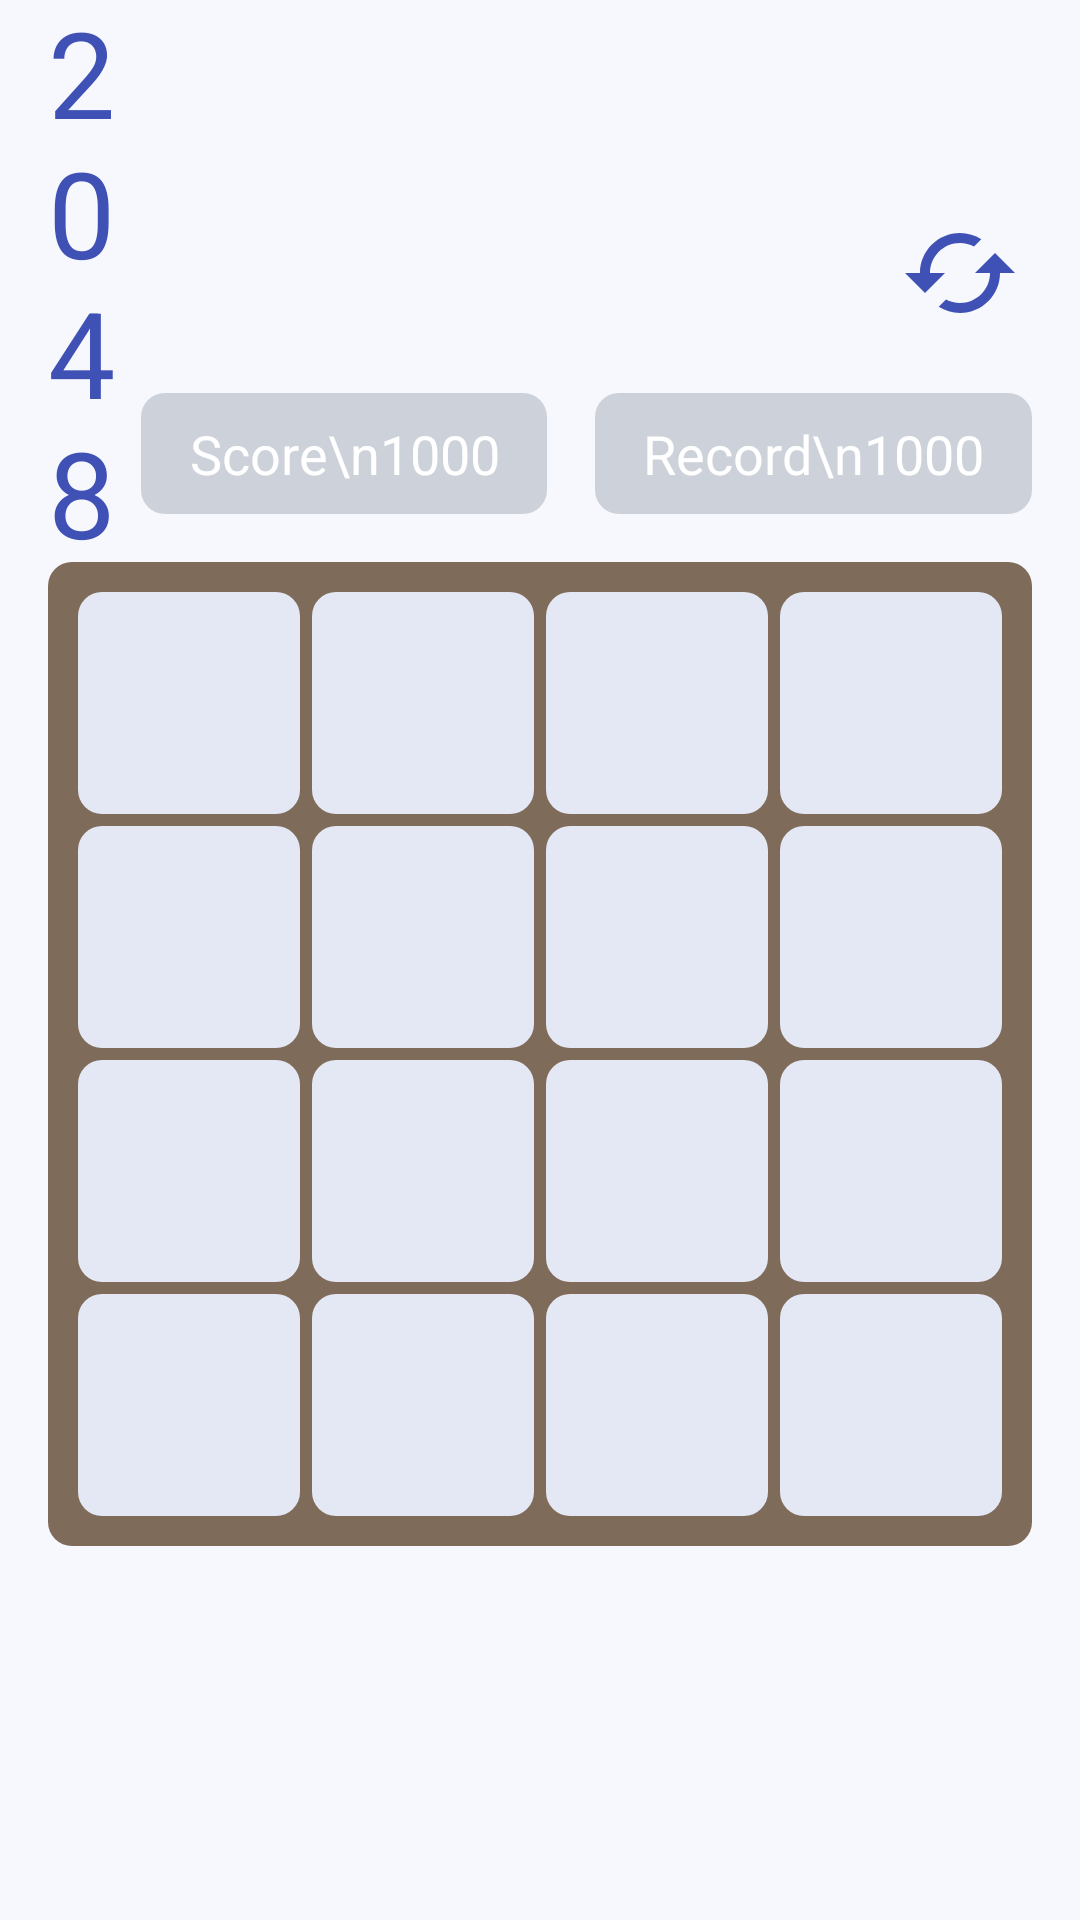

Android layout source for this screen:
<!-- AndroidManifest.xml: application theme Theme.Bootcamp5_2048 -->
<!-- res/layout/activity_game.xml -->
<?xml version="1.0" encoding="utf-8"?>
<androidx.constraintlayout.widget.ConstraintLayout xmlns:android="http://schemas.android.com/apk/res/android"
    xmlns:app="http://schemas.android.com/apk/res-auto"
    xmlns:tools="http://schemas.android.com/tools"
    android:id="@+id/fullFrame"
    android:layout_width="match_parent"
    android:layout_height="match_parent"
    android:background="@color/back"
    android:paddingHorizontal="16dp"
    tools:context=".ui.game.GameActivity">


    <TextView
        android:layout_width="0dp"
        android:layout_height="wrap_content"
        android:layout_marginVertical="16dp"
        android:text="2048"
        android:textColor="@color/back_datas"
        android:textSize="40sp"
        app:layout_constraintBottom_toTopOf="@id/mainView"
        app:layout_constraintHorizontal_weight="1"
        app:layout_constraintLeft_toLeftOf="parent"
        app:layout_constraintRight_toLeftOf="@id/txtScore"
        app:layout_constraintTop_toTopOf="parent" />

    <androidx.appcompat.widget.AppCompatImageView
        android:id="@+id/btnScreenshot"
        android:layout_width="48dp"
        android:layout_height="48dp"
        android:layout_marginHorizontal="16dp"
        android:background="?android:selectableItemBackground"
        android:padding="8dp"
        android:src="@drawable/ic_screenshot"
        app:layout_constraintBottom_toBottomOf="@id/btnReload"
        app:layout_constraintRight_toLeftOf="@id/btnReload"
        app:layout_constraintTop_toTopOf="@id/btnReload" />

    <ImageView
        android:id="@+id/btnReload"
        android:layout_width="48dp"
        android:layout_height="48dp"
        android:layout_marginVertical="16dp"
        android:background="?android:selectableItemBackground"
        android:padding="4dp"
        android:src="@drawable/ic_reload"
        app:layout_constraintBottom_toTopOf="@id/txtRecord"
        app:layout_constraintRight_toRightOf="parent" />

    <androidx.appcompat.widget.AppCompatTextView
        android:id="@+id/txtRecord"
        android:layout_width="wrap_content"
        android:layout_height="wrap_content"
        android:layout_marginVertical="16dp"
        android:background="@drawable/bg_frame_2"
        android:gravity="center"
        android:paddingHorizontal="16dp"
        android:paddingVertical="8dp"
        android:text="Record\n1000"
        android:textColor="@color/white"
        android:textSize="18sp"
        app:layout_constraintBottom_toTopOf="@id/mainView"
        app:layout_constraintRight_toRightOf="parent" />

    <androidx.appcompat.widget.AppCompatTextView
        android:id="@+id/txtScore"
        android:layout_width="wrap_content"
        android:layout_height="wrap_content"
        android:layout_marginHorizontal="16dp"
        android:layout_marginVertical="16dp"
        android:background="@drawable/bg_frame_2"
        android:gravity="center"
        android:paddingHorizontal="16dp"
        android:paddingVertical="8dp"
        android:text="Score\n1000"
        android:textColor="@color/white"
        android:textSize="18sp"
        app:layout_constraintBottom_toTopOf="@id/mainView"
        app:layout_constraintRight_toLeftOf="@id/txtRecord" />

    <androidx.appcompat.widget.LinearLayoutCompat
        android:id="@+id/mainView"
        android:layout_width="match_parent"
        android:layout_height="0dp"
        android:background="@drawable/bg_frame"
        android:orientation="vertical"
        android:padding="8dp"
        app:layout_constraintBottom_toBottomOf="parent"
        app:layout_constraintDimensionRatio="1:1"
        app:layout_constraintLeft_toLeftOf="parent"
        app:layout_constraintRight_toRightOf="parent"
        app:layout_constraintTop_toTopOf="parent"
        app:layout_constraintVertical_bias="0.6">

        <androidx.appcompat.widget.LinearLayoutCompat
            android:layout_width="match_parent"
            android:layout_height="0dp"
            android:layout_weight="1">

            <TextView
                style="@style/PlayButton"
                tools:text="0" />

            <TextView
                style="@style/PlayButton"
                tools:text="0" />

            <TextView
                style="@style/PlayButton"
                tools:text="0" />

            <TextView
                style="@style/PlayButton"
                tools:text="0" />
        </androidx.appcompat.widget.LinearLayoutCompat>

        <androidx.appcompat.widget.LinearLayoutCompat
            android:layout_width="match_parent"
            android:layout_height="0dp"
            android:layout_weight="1">

            <TextView
                style="@style/PlayButton"
                tools:text="0" />

            <TextView
                style="@style/PlayButton"
                tools:text="0" />

            <TextView
                style="@style/PlayButton"
                tools:text="0" />

            <TextView
                style="@style/PlayButton"
                tools:text="0" />
        </androidx.appcompat.widget.LinearLayoutCompat>

        <androidx.appcompat.widget.LinearLayoutCompat
            android:layout_width="match_parent"
            android:layout_height="0dp"
            android:layout_weight="1">

            <TextView
                style="@style/PlayButton"
                tools:text="0" />

            <TextView
                style="@style/PlayButton"
                tools:text="0" />

            <TextView
                style="@style/PlayButton"
                tools:text="0" />

            <TextView
                style="@style/PlayButton"
                tools:text="0" />
        </androidx.appcompat.widget.LinearLayoutCompat>

        <androidx.appcompat.widget.LinearLayoutCompat
            android:layout_width="match_parent"
            android:layout_height="0dp"
            android:layout_weight="1">

            <TextView
                style="@style/PlayButton"
                tools:text="0" />

            <TextView
                style="@style/PlayButton"
                tools:text="0" />

            <TextView
                style="@style/PlayButton"
                tools:text="0" />

            <TextView
                style="@style/PlayButton"
                tools:text="0" />
        </androidx.appcompat.widget.LinearLayoutCompat>

    </androidx.appcompat.widget.LinearLayoutCompat>

</androidx.constraintlayout.widget.ConstraintLayout>
<!-- resources referenced by this layout -->
<resources>
  <color name="back">#F7F8FD</color>
  <color name="back_datas">#3F51B5</color>
  <color name="white">#FFFFFFFF</color>
  <!-- drawable bg_frame (drawable) -->
  <?xml version="1.0" encoding="utf-8"?>
  <shape xmlns:android="http://schemas.android.com/apk/res/android">
  
      <corners android:radius="8dp" />
      <solid android:color="@color/dark_gray" />
  </shape>
  <!-- drawable bg_frame_2 (drawable) -->
  <?xml version="1.0" encoding="utf-8"?>
  <shape xmlns:android="http://schemas.android.com/apk/res/android">
  
      <corners android:radius="8dp" />
      <solid android:color="@color/back_frame" />
  </shape>
  <!-- drawable ic_reload (drawable) -->
  <vector xmlns:android="http://schemas.android.com/apk/res/android"
      android:width="24dp"
      android:height="24dp"
      android:viewportWidth="24"
      android:viewportHeight="24">
      <path
          android:fillColor="@color/back_datas"
          android:pathData="M19,8l-4,4h3c0,3.31 -2.69,6 -6,6 -1.01,0 -1.97,-0.25 -2.8,-0.7l-1.46,1.46C8.97,19.54 10.43,20 12,20c4.42,0 8,-3.58 8,-8h3l-4,-4zM6,12c0,-3.31 2.69,-6 6,-6 1.01,0 1.97,0.25 2.8,0.7l1.46,-1.46C15.03,4.46 13.57,4 12,4c-4.42,0 -8,3.58 -8,8H1l4,4 4,-4H6z" />
  </vector>
  <style name="PlayButton">
          <item name="android:layout_height">match_parent</item>
          <item name="android:layout_weight">1</item>
          <item name="android:layout_width">0dp</item>
          <item name="android:layout_margin">2dp</item>
  
          <item name="android:background">@drawable/bg_item_0</item>
          <item name="android:gravity">center</item>
          <item name="android:textColor">@android:color/white</item>
          <item name="android:textSize">32sp</item>
  
      </style>
  <style name="Theme.Bootcamp5_2048" parent="Theme.MaterialComponents.Light.NoActionBar">
          
          <item name="colorPrimary">@color/purple_500</item>
          <item name="colorPrimaryVariant">@color/purple_700</item>
          <item name="colorOnPrimary">@color/white</item>
          
          <item name="colorSecondary">@color/teal_200</item>
          <item name="colorSecondaryVariant">@color/teal_700</item>
          <item name="colorOnSecondary">@color/black</item>
          
          <item name="android:statusBarColor">?attr/colorPrimaryVariant</item>
          
      </style>
  <color name="dark_gray">#7F6B5A</color>
  <color name="back_frame">#CDD1DA</color>
  <!-- drawable bg_item_0 (drawable) -->
  <?xml version="1.0" encoding="utf-8"?>
  <shape xmlns:android="http://schemas.android.com/apk/res/android">
      <corners android:radius="8dp"/>
      <solid android:color="@color/back_button"/>
  </shape>
  <color name="purple_500">#FF6200EE</color>
  <color name="purple_700">#FF3700B3</color>
  <color name="teal_200">#FF03DAC5</color>
  <color name="teal_700">#FF018786</color>
  <color name="black">#FF000000</color>
  <color name="back_button">#E4E8F4</color>
</resources>
